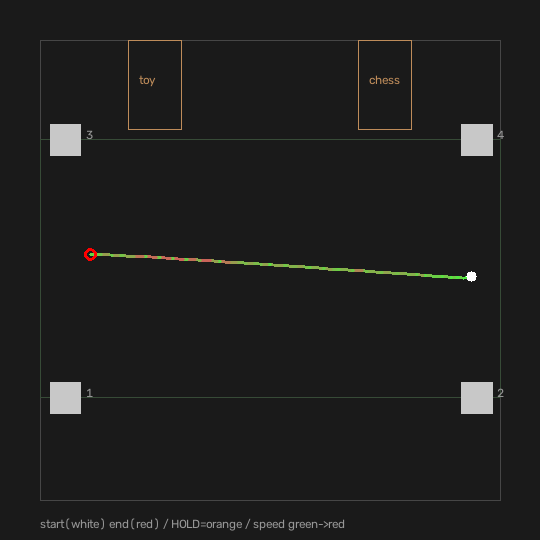

Source data for this figure (header and first rows):
t, ok, fresh, n_cams, x, y, yaw, v, gap, age, r0, r1, f0, f1
7.00005330145359e-07, True, True, 2, 1.688, 0.876, 170.4, 0.0, 4.078, 0.0, True, True, 4, 4
0.141, True, True, 2, 1.687, 0.876, 170.4, 0.3914, 4.183, 0.0, True, True, 4, 4
0.221, True, True, 2, 1.687, 0.876, 170.4, 1.028, 4.161, 0.0, True, True, 4, 4
0.297, True, True, 2, 1.687, 0.876, 170.4, 0.8918, 4.107, 0.0, True, True, 4, 4
0.373, True, True, 2, 1.687, 0.876, 170.4, 0.8506, 4.181, 0.0, True, True, 4, 4
0.4529, True, True, 2, 1.687, 0.876, 170.4, 0.8649, 4.17, 0.0, True, True, 4, 4
0.5332, True, True, 2, 1.687, 0.8761, 170.4, 0.8393, 4.307, 0.0, True, True, 4, 4
0.6078, True, True, 2, 1.687, 0.876, 170.4, 0.9757, 4.205, 0.0, True, True, 4, 4
0.6817, True, True, 2, 1.688, 0.8761, 170.4, 1.112, 4.28, 0.0, True, True, 4, 4
0.7594, True, True, 2, 1.687, 0.876, 170.4, 0.6518, 4.232, 0.0, True, True, 4, 4
0.839, True, True, 2, 1.687, 0.8761, 170.4, 0.5548, 4.128, 0.0, True, True, 4, 4
0.9135, True, True, 2, 1.687, 0.876, 170.4, 1.793, 4.128, 0.0, True, True, 4, 4
0.9841, True, True, 2, 1.687, 0.8759, 170.5, 0.6904, 3.868, 0.0, True, True, 4, 4
1.058, True, True, 2, 1.687, 0.876, 170.4, 1.621, 4.198, 0.0, True, True, 4, 4
1.133, True, True, 2, 1.687, 0.8759, 170.4, 1.874, 4.061, 0.0, True, True, 4, 4
1.216, True, True, 2, 1.687, 0.876, 170.4, 1.569, 4.336, 0.0, True, True, 4, 4
1.29, True, True, 2, 1.687, 0.876, 170.4, 0.7081, 4.346, 0.0, True, True, 4, 4
1.367, True, True, 2, 1.687, 0.876, 170.4, 0.732, 4.197, 0.0, True, True, 4, 4
1.451, True, True, 2, 1.688, 0.8761, 170.4, 1.203, 4.167, 0.0, True, True, 4, 4
1.52, True, True, 2, 1.687, 0.8759, 170.4, 2.559, 4.092, 0.0, True, True, 4, 4
1.604, True, True, 2, 1.687, 0.876, 170.4, 0.9907, 4.233, 0.0, True, True, 4, 4
1.68, True, True, 2, 1.687, 0.8759, 170.4, 0.6794, 4.009, 0.0, True, True, 4, 4
1.752, True, True, 2, 1.687, 0.8761, 170.4, 2.1, 4.203, 0.0, True, True, 4, 4
1.822, True, True, 2, 1.688, 0.876, 170.4, 1.865, 4.044, 0.0, True, True, 4, 4
1.905, True, True, 2, 1.688, 0.8761, 170.4, 0.7231, 4.204, 0.0, True, True, 4, 4
1.974, True, True, 2, 1.687, 0.876, 170.4, 0.7615, 4.09, 0.0, True, True, 4, 4
2.052, True, True, 2, 1.687, 0.8759, 170.4, 1.167, 4.108, 0.0, True, True, 4, 4
2.136, True, True, 2, 1.687, 0.876, 170.4, 0.3696, 4.238, 0.0, True, True, 4, 4
2.215, True, True, 2, 1.687, 0.8761, 170.4, 1.731, 4.05, 0.0, True, True, 4, 4
2.291, True, True, 2, 1.687, 0.8761, 170.4, 0.4926, 4.123, 0.0, True, True, 4, 4
2.372, True, True, 2, 1.687, 0.8761, 170.5, 0.3001, 4.331, 0.0, True, True, 4, 4
2.446, True, True, 2, 1.687, 0.876, 170.4, 0.629, 4.149, 0.0, True, True, 4, 4
2.518, True, True, 2, 1.687, 0.876, 170.4, 1.975, 4.204, 0.0, True, True, 4, 4
2.587, True, True, 2, 1.687, 0.8759, 170.4, 5.1, 4.311, 0.0, True, True, 4, 4
2.657, True, True, 2, 1.686, 0.8758, 170.3, 17.63, 4.26, 0.0, True, True, 4, 4
2.723, True, True, 2, 1.685, 0.8757, 170.2, 17.11, 4.135, 0.0, True, True, 4, 4
2.786, True, True, 2, 1.684, 0.8756, 170, 13.48, 3.993, 0.0, True, True, 4, 4
2.854, True, True, 2, 1.684, 0.8755, 170.1, 2.352, 3.968, 0.0, True, True, 4, 4
2.925, True, True, 2, 1.684, 0.8755, 170.1, 1.131, 3.967, 0.0, True, True, 4, 4
3, True, True, 2, 1.684, 0.8755, 170.1, 1.104, 3.953, 0.0, True, True, 4, 4
3.073, True, True, 2, 1.684, 0.8755, 170, 0.3057, 3.924, 0.0, True, True, 4, 4
3.138, True, True, 2, 1.684, 0.8755, 170.1, 1.358, 3.904, 0.0, True, True, 4, 4
3.214, True, True, 2, 1.684, 0.8755, 170.1, 0.4719, 3.939, 0.0, True, True, 4, 4
3.289, True, True, 2, 1.684, 0.8755, 170, 0.4532, 3.925, 0.0, True, True, 4, 4
3.359, True, True, 2, 1.683, 0.8755, 170.2, 1.489, 3.781, 0.0, True, True, 4, 4
3.43, True, True, 2, 1.684, 0.8754, 170.1, 1.386, 3.968, 0.0, True, True, 4, 4
3.499, True, True, 2, 1.684, 0.8755, 170.1, 0.635, 3.955, 0.0, True, True, 4, 4
3.565, True, True, 2, 1.684, 0.8755, 170.1, 0.2678, 3.855, 0.0, True, True, 4, 4
3.638, True, True, 2, 1.684, 0.8755, 170.1, 0.885, 3.882, 0.0, True, True, 4, 4
3.708, True, True, 2, 1.683, 0.8754, 170.1, 1.184, 4.025, 0.0, True, True, 4, 4
3.786, True, True, 2, 1.683, 0.8755, 170.1, 2.144, 3.954, 0.0, True, True, 4, 4
3.862, True, True, 2, 1.683, 0.8752, 170, 7.452, 4.409, 0.0, True, True, 4, 4
3.927, True, True, 2, 1.682, 0.8748, 169.6, 19.51, 3.691, 0.0, True, True, 4, 4
3.996, True, True, 2, 1.678, 0.8735, 168.8, 54.67, 3.838, 0.0, True, True, 4, 4
4.072, True, True, 2, 1.675, 0.8724, 168.1, 42.43, 6.124, 0.0, True, True, 4, 4
4.142, True, True, 2, 1.672, 0.8714, 167.5, 43.27, 4.918, 0.0, True, True, 4, 4
4.219, True, True, 2, 1.664, 0.8692, 166, 104.7, 5.536, 0.0, True, True, 4, 4
4.295, True, True, 2, 1.658, 0.8686, 165.5, 87.19, 3.245, 0.0, True, True, 4, 4
4.37, True, True, 2, 1.651, 0.8689, 165.1, 92.32, 6.782, 0.0, True, True, 4, 4
4.437, True, True, 2, 1.639, 0.8695, 165, 186.5, 6.68, 0.0, True, True, 3, 4
... 73 more rows
